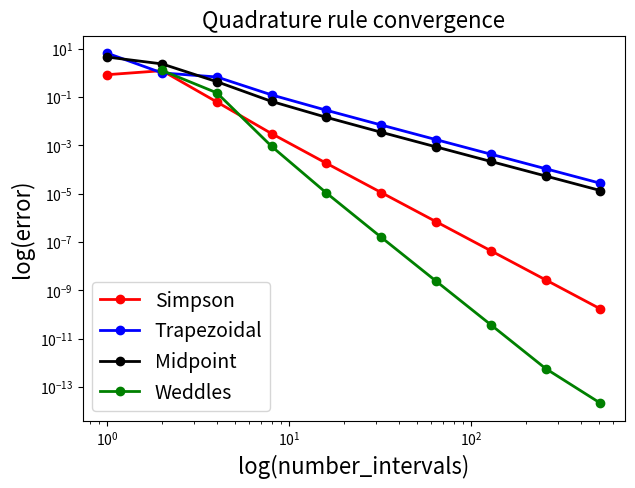

Source code (Python):
import matplotlib.pyplot as plt
import numpy as np
import scipy.interpolate as si
import scipy.integrate as integrate
import scipy.linalg as sl
import scipy.optimize as sop
try:
    from scipy.integrate import simps
except ImportError:
    from scipy.integrate import simpson as simps

'''设定积分区间的左右边界'''
# Integration interval and test function
# Set the boundaries of the integral range
xl = -2
xr = 2

'''定义一个复杂的测试函数：包含三角函数、指数函数和常数项'''
# Test integrand:
# f(x) = x*sin(pi*x) - exp(-x) + 10
# Includes a trigonometric term, an exponential term, and a constant offset.
def f(x):
    return x*np.sin(np.pi*x) - np.exp(-x) + 10

'''使用辛普森法则，通过不断增加数据点数来计算真实解，这里使用SciPy的simpson函数处理离散数据点，区间数从1到65536 (2^16)，指数递增'''
# Reference ("true") integral:
# Use SciPy Simpson on a very fine uniform grid as a high-accuracy benchmark.
# This is still numerical, but typically very accurate for smooth functions.
for interval_sizes in [2**i for i in range(17)]: # 1, 2, 4, ..., 65536 subintervals
    xx = np.linspace(xl, xr, interval_sizes + 1) # n subintervals => n+1 grid points
    print(interval_sizes, simps(f(xx), xx) )
    
'''将最后一次计算（最高精度）的结果作为"真实"积分值，用于后续误差分析的参考标准'''
# use the finest-grid result as reference
true_int = simps(f(xx), xx)

# ——————————————————————————————————————————————————————————————

# 求积规则
# Quadrature rules

'''中点法则的实现：使用矩形面积来近似积分，每个矩形的高度取自区间中点的函数值，计算每个小区间的宽度'''
# Composite midpoint rule:
# Split [a,b] into N equal subintervals, evaluate the function at each midpoint, and sum rectangle areas.
# Returns integral approximation of function(x) over [a,b].
def midpoint_rule(a, b, function, number_intervals=10):

    interval_size = (b - a)/number_intervals
    
    assert interval_size > 0
    assert type(number_intervals) == int
    
    '''初始化积分结果为零'''
    # Initialise to zero the variable that will contain the cumulative sum of all the areas
    I_M = 0.0

    '''找到第一个矩形的中点坐标'''
    # Find the first midpoint -- i.e. the centre point of the base of the first rectangle
    mid = a + (interval_size/2.0)

    '''循环直到超过右端点b，计算并累加每个矩形的面积'''
    # and loop until we get past b, creating and summing the area of each rectangle
    while (mid < b):

        '''计算当前矩形面积：宽度 × 中点函数值'''
        # Find the area of the current rectangle and add it to the running total
        # this involves an evaluation of the function at the subinterval midpoint
        I_M += interval_size * function(mid)
    
        '''移动到下一个区间的中点'''
        # Move the midpoint up to the next centre of the interval
        mid += interval_size
    
    '''返回累计的积分结果'''
    # Return our running total result
    return I_M

'''非复合版本的梯形法则的实现'''
# Composite trapezoidal rule:
# For each subinterval, compute the trapezoid area using both endpoints.
def trapezoidal_rule(a, b, function, number_intervals=10):
    
    '''计算每个小区间的宽度'''
    # Calculate the width of each interval
    interval_size = (b - a)/number_intervals
    
    assert interval_size > 0
    assert type(number_intervals) == int
    
    '''初始化积分结果为零'''
    # Initialise to zero the variable that will contain the cumulative sum of all the areas
    I_T = 0.0
    
    '''循环创建每个梯形并计算面积'''
    # Loop to create each trapezoid
    for i in range(number_intervals):
        
        '''计算当前梯形的面积并累加到总积分中，梯形面积公式：宽度 × (左高度 + 右高度) / 2'''
        # Find the area of the current trapezoid and add it to the running total
        x0 = a + i * interval_size
        x1 = x0 + interval_size
        I_T += interval_size * (function(x0) + function(x1)) / 2.0
        
    '''返回累计的积分结果'''
    # Return our running total result
    return I_T

'''辛普森法则的实现：使用抛物线来近似被积函数，这个版本在每个子区间的端点和中点都计算函数值，相比SciPy的实现，这里直接调用函数而不是使用离散数据点'''
# Simpson's rule applied per-subinterval:
# On each subinterval [x0,x1], use midpoint xm and apply: (h/6) * [f(x0) + 4 f(xm) + f(x1)]
def simpsons_rule(a, b, function, number_intervals=10):
    
    '''计算每个小区间的宽度'''
    # Calculate the width of each interval
    interval_size = (b - a) / number_intervals
    
    assert interval_size > 0
    assert type(number_intervals) == int
    
    '''初始化积分结果为零'''
    # Initialise to zero the variable that will contain the cumulative sum of all the areas
    I_S = 0.0

    '''循环对每个区间应用辛普森公式，其中h是区间宽度，c是中点'''
    # Loop to valuate Simpson's formula over each interval. Calculate the rule and add to running total.
    for i in range(number_intervals):
        
        '''计算当前区间的左端点、中点和右端点'''
        # Find a, c, and b
        x0 = a + i * interval_size
        xm = x0 + 0.5 * interval_size
        x1 = x0 + interval_size
        I_S += (interval_size / 6.0) * (function(x0) + 4.0 * function(xm) + function(x1))
    
    '''返回累计的积分结果'''
    # Return our running total result
    return I_S

'''复合辛普森法则的实现'''
# Standard composite Simpson's rule using (N+1) grid points (efficient):
# Requires N to be even.
# Formula:
#     I ≈ (h/3) * [ f(x0) + f(xN) + 4 * sum_{odd i} f(xi) + 2 * sum_{even i, i!=0,N} f(xi) ]
def simpsons_composite_rule(a, b, function, number_intervals=10):
    
    assert number_intervals % 2 == 0, "number_intervals is not even"
    
    '''计算每个小区间的宽度'''
    # Calculate the width of each interval
    interval_size = (b - a) / number_intervals
    
    '''从两个端点的函数值开始'''
    # start with the two end member values
    I_cS2 = function(a) + function(b)
    
    '''添加系数为4的项（对应奇数索引点），这些点是每个子区间对的中间点'''
    # add in those terms with a coefficient of 4
    for i in range(1, number_intervals, 2):
        I_cS2 += 4 * function(a + i * interval_size)
        
    '''添加系数为2的项（对应偶数索引点，除了端点），这些点是相邻子区间对之间的分界点'''
    # and those terms with a coefficient of 2
    for i in range(2, number_intervals-1, 2):
        I_cS2 += 2 * function(a + i * interval_size)

    return I_cS2 * (interval_size / 3.0)

'''韦德尔法则的实现，这是一种基于辛普森法则的外推法，用于提高精度，通过比较不同步长的辛普森积分结果来估计误差并修正'''
# "Weddle" step implemented here via Richardson extrapolation on Simpson:
# Compute Simpson with N intervals (S) and with 2N intervals (S2), then combine: I ≈ S2 + (S2 - S)/15
# This uses the fact that Simpson's leading error term scales like h^4,
# so the extrapolation cancels the dominant error term.
def weddles_rule(a, b, function, number_intervals=10):
    
    '''使用给定区间数计算辛普森积分'''
    # Calculate Simpson's integral using the given interval numbers
    S = simpsons_composite_rule(a, b, function, number_intervals)
    
    '''使用两倍区间数（更精细划分）计算辛普森积分'''
    # Calculate Simpson's integral using a double interval number
    S2 = simpsons_composite_rule(a, b, function, number_intervals*2)
    
    '''韦德尔外推公式：S2 + (S2 - S)/15'''
    '''这里利用了辛普森法则的误差阶数来进行外推修正'''
    return S2 + (S2 - S)/15.

# ——————————————————————————————————————————————————————————————

'''定义不同数值积分方法的区间划分数'''
'''使用2的幂次方序列：1, 2, 4, 8, 16, 32, 64, 128, 256, 512'''
# Run methods for different numbers of intervals and compute errors
interval_sizes_M = [2**i for i in range(10)]  
interval_sizes_T = [2**i for i in range(10)]  
interval_sizes_S = [2**i for i in range(10)] 
interval_sizes_W = [2**i for i in range(10)]  

'''韦德尔法则需要偶数个区间，所以去掉第一个元素(1)，最终序列变为：2, 4, 8, 16, 32, 64, 128, 256, 512'''
# due to need for even number of intervals lose the first
interval_sizes_W = interval_sizes_W[1:]

'''初始化误差数组，用于存储每种方法在不同区间数下的误差'''
# Initialize the error array to store the errors of each method under different numbers of intervals.
errors_M = np.zeros_like(interval_sizes_M, dtype='float64')  
errors_T = np.zeros_like(interval_sizes_T, dtype='float64')  
errors_S = np.zeros_like(interval_sizes_S, dtype='float64')  
errors_W = np.zeros_like(interval_sizes_W, dtype='float64')  

'''初始化面积数组，用于存储每种方法计算得到的积分值'''
# Initialize the area array to store the integral values calculated by each method.
areas_M = np.zeros_like(interval_sizes_M, dtype='float64')  
areas_T = np.zeros_like(interval_sizes_T, dtype='float64')  
areas_S = np.zeros_like(interval_sizes_S, dtype='float64')  
areas_W = np.zeros_like(interval_sizes_W, dtype='float64')  

'''计算中点法则在不同区间数下的积分值和误差'''
# Calculating the integral values and errors in for Midpoint
for (i, number_intervals) in enumerate(interval_sizes_M):
    areas_M[i] = midpoint_rule(xl, xr, f, number_intervals)
    errors_M[i] = abs(areas_M[i] - true_int)
    
'''计算梯形法则在不同区间数下的积分值和误差'''
# Calculating the integral values and errors in for Trapezoidal
for (i, number_intervals) in enumerate(interval_sizes_T):
    areas_T[i] = trapezoidal_rule(xl, xr, f, number_intervals)  
    errors_T[i] = abs(areas_T[i] - true_int)
    
'''计算辛普森法则在不同区间数下的积分值和误差'''
# Calculating the integral values and errors in for Simpson
for (i, number_intervals) in enumerate(interval_sizes_S):
    areas_S[i] = simpsons_rule(xl, xr, f, number_intervals)
    errors_S[i] = abs(areas_S[i] - true_int)

'''计算韦德尔法则在不同区间数下的积分值和误差'''
# Calculating the integral values and errors in for Weddle
for (i, number_intervals) in enumerate(interval_sizes_W):
    areas_W[i] = weddles_rule(xl, xr, f, number_intervals)
    errors_W[i] = abs(areas_W[i] - true_int)
    
# ——————————————————————————————————————————————————————————————

'''绘制不同数值积分方法的收敛性比较图'''
# Plot convergence (log-log plot of error vs number of intervals)
fig = plt.figure(figsize=(7, 5))
ax1 = plt.subplot(111)

ax1.loglog(interval_sizes_S, errors_S, 'ro-', lw=2, label='Simpson')
ax1.loglog(interval_sizes_T, errors_T, 'bo-', lw=2, label='Trapezoidal')
ax1.loglog(interval_sizes_M, errors_M, 'ko-', lw=2, label='Midpoint')
ax1.loglog(interval_sizes_W, errors_W, 'go-', lw=2, label='Weddles')

ax1.set_xlabel('log(number_intervals)', fontsize=16)  
ax1.set_ylabel('log(error)', fontsize=16)             
ax1.set_title('Quadrature rule convergence', fontsize=16)  

ax1.legend(loc='best', fontsize=14)

plt.show()
